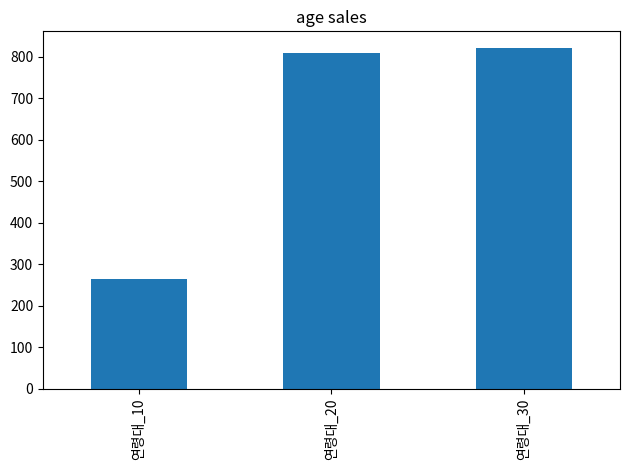

The script that saved this image:
import pandas as pd
import matplotlib.pyplot as plt

# 서울시 상관 추정 매출을 흉내 낸 작은 표
df = pd.DataFrame({
    "서비스_업종": ["한식", "카페", "한식", "편의점", "카페", "미용실"],
    "당월_매출": [820, 310, 640, 450, 280, 190],       # 단위: 만원
    "연령대_10": [20, 60, 15, 90, 70, 10],             # 10대 매출
    "연령대_20": [180, 140, 150, 160, 120, 60],        # 20대 매출
    "연령대_30": [260, 80, 210, 120, 70, 80],          # 30대 매출
})

# 업종별로 묶어 합계 -> 내림차순 정렬 -> 상위 3개만
top = df.groupby("서비스_업종")["당월_매출"].sum().sort_values(ascending=False).head(3)
print(top)

# 연령대 3개의 열의 열별 합계로 막대 그래프를 그려 파일로 저장
ages = df[["연령대_10","연령대_20","연령대_30"]].sum()
ages.plot(kind = 'bar', title = 'age sales') # 합계 3개를 막대 그래프로
plt.tight_layout() # 글자가 잘리지 않게 여백 자동 조정
plt.savefig('age_sales.png') # 화면 표시 대신 PNG 파일로 저장
print('age_sales.png 저장완료') # 보고서에 바로 붙을 파일 이미지 완성

"""
궁금했던점

df["연령대_10", "연령대_20", "연령대_30"] 는 어떤 의미?
"연령대_10", "연령대_20", "연령대_30" 세 열을 선택하는 게 아니라, 저 세 문자열이 묶인 하나의 튜플 이름을 가진 열을 찾으려 함.

plt 는 현재 활성화 된 그래프를 설정함, 그렇다면 그래프를 여러개 활성화 해버리면?
마지막 활성화 그래프 기준,

fig, ax를 각각 변수로 받는 방식 추천

    ax1 = ages.plot(kind="bar", title="연령대별 매출")
    fig1 = ax1.get_figure(
"""
